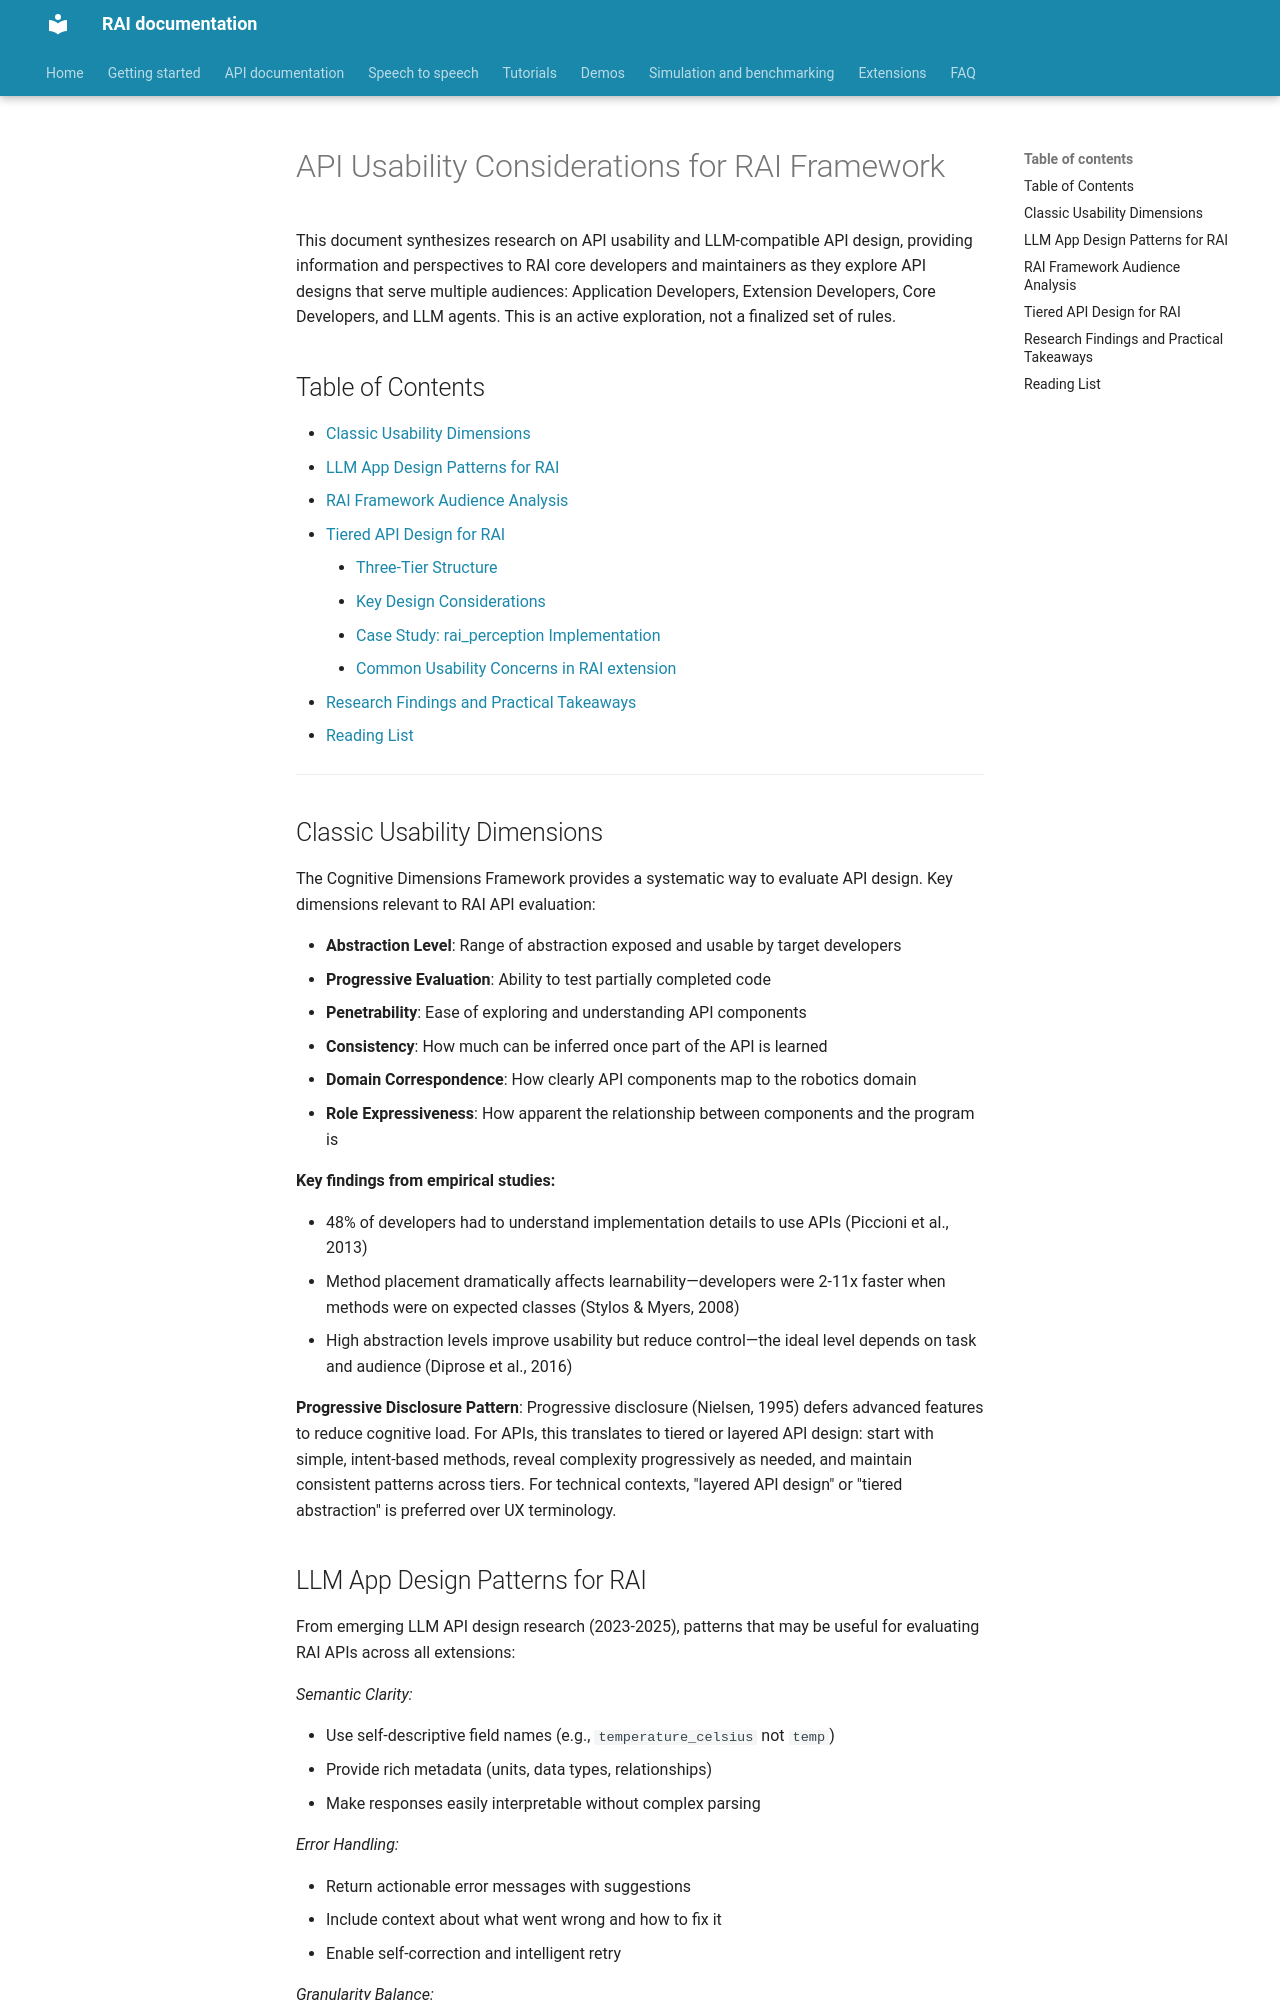

repository: RobotecAI/rai · page: api_design_considerations/index.html · generator: mkdocs

# API Usability Considerations for RAI Framework

This document synthesizes research on API usability and LLM-compatible API design, providing information and perspectives to RAI core developers and maintainers as they explore API designs that serve multiple audiences: Application Developers, Extension Developers, Core Developers, and LLM agents. This is an active exploration, not a finalized set of rules.

## Table of Contents

-   [Classic Usability Dimensions](#classic-usability-dimensions)
-   [LLM App Design Patterns for RAI](#llm-app-design-patterns-for-rai)
-   [RAI Framework Audience Analysis](#rai-framework-audience-analysis)
-   [Tiered API Design for RAI](#tiered-api-design-for-rai)
    -   [Three-Tier Structure](#three-tier-structure)
    -   [Key Design Considerations](#key-design-considerations)
    -   [Case Study: rai_perception Implementation](#case-study-rai_perception-implementation)
    -   [Common Usability Concerns in RAI extension](#common-usability-concerns-in-rai-extension)
-   [Research Findings and Practical Takeaways](#research-findings-and-practical-takeaways)
-   [Reading List](#reading-list)

---

## Classic Usability Dimensions

The Cognitive Dimensions Framework provides a systematic way to evaluate API design. Key dimensions relevant to RAI API evaluation:

-   **Abstraction Level**: Range of abstraction exposed and usable by target developers
-   **Progressive Evaluation**: Ability to test partially completed code
-   **Penetrability**: Ease of exploring and understanding API components
-   **Consistency**: How much can be inferred once part of the API is learned
-   **Domain Correspondence**: How clearly API components map to the robotics domain
-   **Role Expressiveness**: How apparent the relationship between components and the program is

**Key findings from empirical studies:**

-   48% of developers had to understand implementation details to use APIs (Piccioni et al., 2013)
-   Method placement dramatically affects learnability—developers were 2-11x faster when methods were on expected classes (Stylos & Myers, 2008)
-   High abstraction levels improve usability but reduce control—the ideal level depends on task and audience (Diprose et al., 2016)

**Progressive Disclosure Pattern**: Progressive disclosure (Nielsen, 1995) defers advanced features to reduce cognitive load. For APIs, this translates to tiered or layered API design: start with simple, intent-based methods, reveal complexity progressively as needed, and maintain consistent patterns across tiers. For technical contexts, "layered API design" or "tiered abstraction" is preferred over UX terminology.
